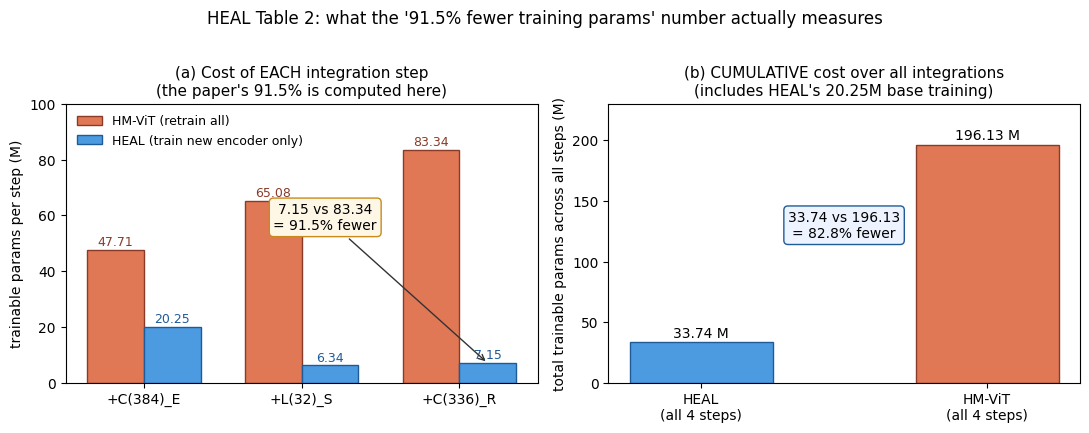

This chart was generated by the following Python code: (Note: this script raises an exception after producing the figure.)
"""HEAL 论文表 2 训练代价数据的两种读法：单步边际代价 vs 累计代价。"""
import matplotlib
matplotlib.use("Agg")
import matplotlib.pyplot as plt
import numpy as np

plt.rcParams["font.family"] = "sans-serif"
plt.rcParams["font.sans-serif"] = ["DejaVu Sans"]
plt.rcParams["axes.unicode_minus"] = False

steps = ["+C(384)_E", "+L(32)_S", "+C(336)_R"]
heal_step = np.array([20.25, 6.34, 7.15])
hmvit_step = np.array([47.71, 65.08, 83.34])
heal_cum = np.cumsum(heal_step)
hmvit_cum = np.cumsum(hmvit_step)

fig, axes = plt.subplots(1, 2, figsize=(11, 4.2))
x = np.arange(3)
w = 0.36

ax = axes[0]
b1 = ax.bar(x - w/2, hmvit_step, w, label="HM-ViT (retrain all)", color="#e07856", edgecolor="#8a3b28")
b2 = ax.bar(x + w/2, heal_step, w, label="HEAL (train new encoder only)", color="#4c9be0", edgecolor="#1f5b99")
for v in list(hmvit_step) + list(heal_step):
    pass
for i, v in enumerate(hmvit_step):
    ax.text(i - w/2, v + 1.5, f"{v:.2f}", ha="center", fontsize=9, color="#8a3b28")
for i, v in enumerate(heal_step):
    ax.text(i + w/2, v + 1.5, f"{v:.2f}", ha="center", fontsize=9, color="#1f5b99")
ax.annotate("7.15 vs 83.34\n= 91.5% fewer", xy=(2 + w/2, 7.15), xytext=(1.15, 55),
            arrowprops=dict(arrowstyle="->", color="#333"), fontsize=10, ha="center",
            bbox=dict(boxstyle="round,pad=0.3", fc="#fff7e6", ec="#c98a1b"))
ax.set_xticks(x); ax.set_xticklabels(steps)
ax.set_ylabel("trainable params per step (M)")
ax.set_title("(a) Cost of EACH integration step\n(the paper's 91.5% is computed here)", fontsize=11)
ax.legend(frameon=False, fontsize=9)
ax.set_ylim(0, 100)

ax = axes[1]
labels = ["HEAL\n(all 4 steps)", "HM-ViT\n(all 4 steps)"]
vals = [heal_cum[-1], hmvit_cum[-1]]
bars = ax.bar(labels, vals, width=0.5, color=["#4c9be0", "#e07856"], edgecolor=["#1f5b99", "#8a3b28"])
for b, v in zip(bars, vals):
    ax.text(b.get_x() + b.get_width()/2, v + 4, f"{v:.2f} M", ha="center", fontsize=10)
ax.annotate("33.74 vs 196.13\n= 82.8% fewer", xy=(0.5, 120), fontsize=10, ha="center",
            bbox=dict(boxstyle="round,pad=0.3", fc="#eef4ff", ec="#1f5b99"))
ax.set_ylabel("total trainable params across all steps (M)")
ax.set_title("(b) CUMULATIVE cost over all integrations\n(includes HEAL's 20.25M base training)", fontsize=11)
ax.set_ylim(0, 230)

fig.suptitle("HEAL Table 2: what the '91.5% fewer training params' number actually measures", fontsize=12, y=1.02)
fig.tight_layout()
out = "/home/hatch/workspace/your_files/paper-xray-40/multi-agent-driving/heal-xray/fig-train-cost.png"
fig.savefig(out, dpi=150, bbox_inches="tight")
print("saved", out)
